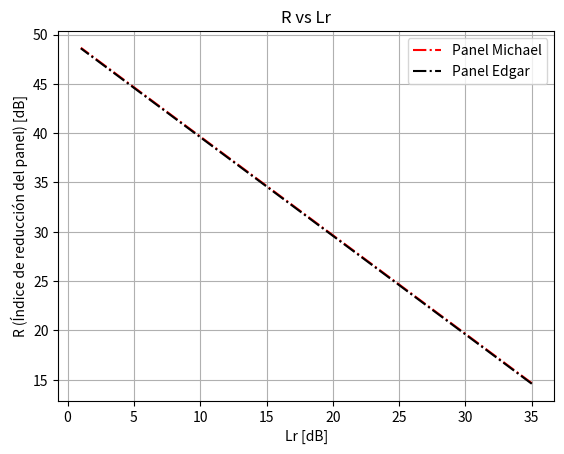

Write the Python code that produced this figure.
import numpy as np
import matplotlib.pyplot as plt

a_i1 = np.array([0.911, 0.95, 0.911])
S_i1 = np.array([0.442, 0.442, 0.442])

a_i2 = np.array([0.911])
S_i2 = np.array([1.69])

A1 = np.dot(a_i1, S_i1)

a_m1 = A1/np.sum(S_i1)

A2 = np.dot(a_i2, S_i2)

a_m2 = A2/np.sum(S_i2)


#Wall reduction Index:

Ls = 50 #[dB]
Lr = np.linspace(35, 1, 100) #[dB]

R1 = Ls - Lr + 10*np.log10(a_m1)
R2 = Ls - Lr + 10*np.log10(a_m2)

print(f'{np.log10(a_m1)}, {np.log10(a_m2)}')

plt.figure()

plt.title("R vs Lr")

plt.ylabel("R (Índice de reducción del panel) [dB]")
plt.xlabel("Lr [dB]")

plt.grid()

plt.plot(Lr, R1, color='red', ls='-.')
plt.plot(Lr, R2, color='black', ls='-.')

plt.legend(['Panel Michael', 'Panel Edgar'])

plt.show()

